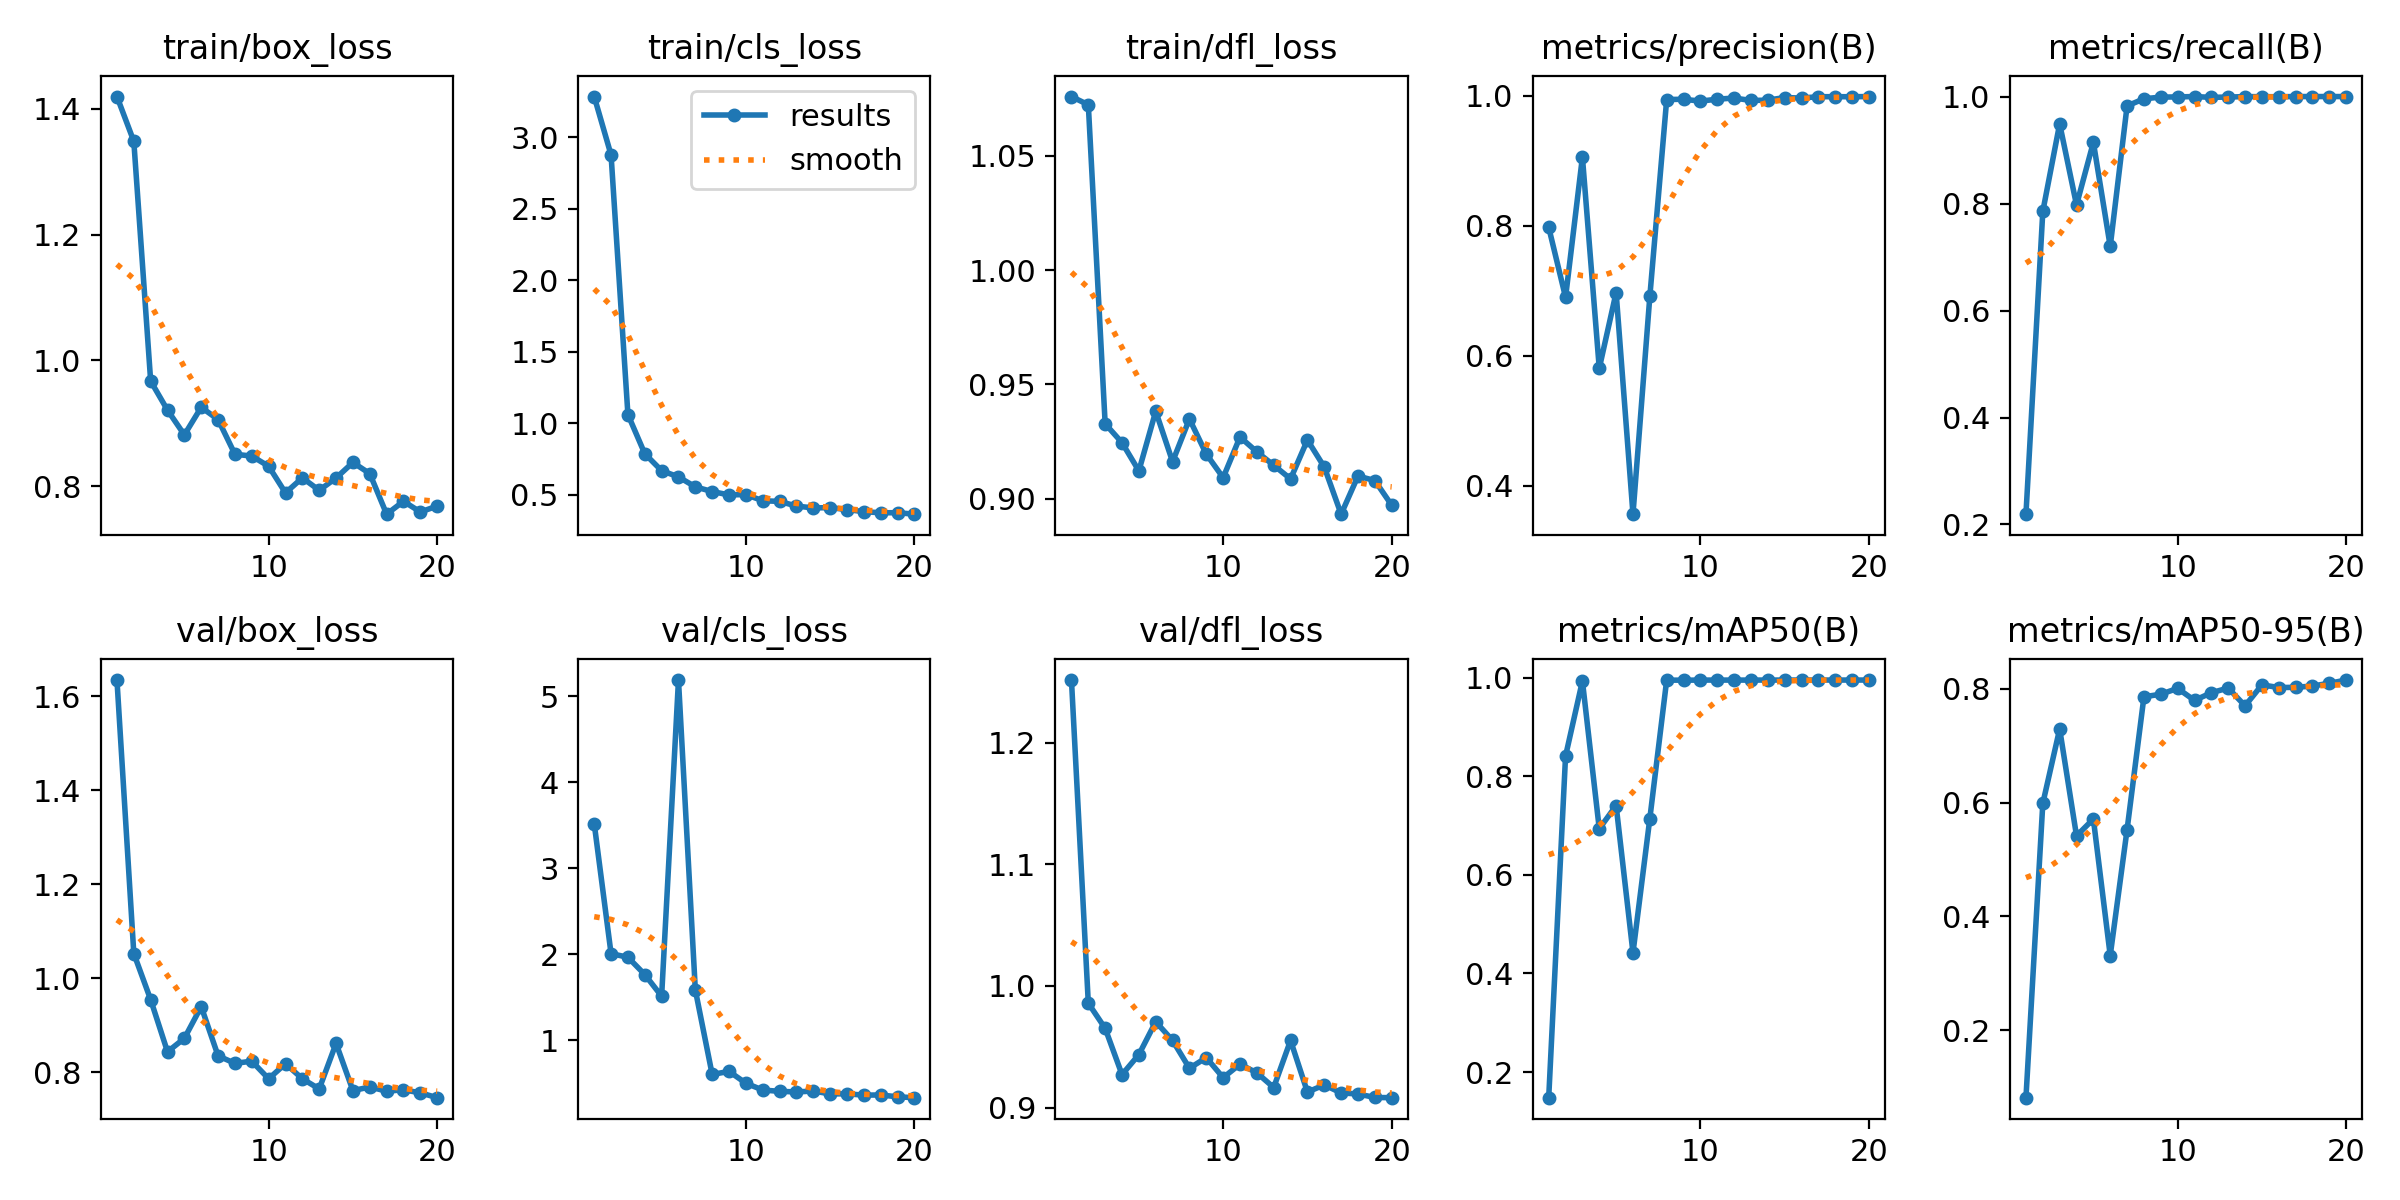

Data behind this chart, as committed beside it:
epoch, time, train/box_loss, train/cls_loss, train/dfl_loss, metrics/precision(B), metrics/recall(B), metrics/mAP50(B), metrics/mAP50-95(B), val/box_loss, val/cls_loss, val/dfl_loss, lr/pg0, lr/pg1, lr/pg2
1, 5.034, 1.42, 3.285, 1.076, 0.7977, 0.2193, 0.1482, 0.08197, 1.634, 3.519, 1.251, 7.145e-05, 7.145e-05, 7.145e-05
2, 8.501, 1.349, 2.877, 1.072, 0.6899, 0.7852, 0.8409, 0.5985, 1.053, 2.008, 0.9858, 0.0001494, 0.0001494, 0.0001494
3, 12.21, 0.9672, 1.062, 0.9328, 0.9058, 0.949, 0.9931, 0.7291, 0.9546, 1.966, 0.9651, 0.0002189, 0.0002189, 0.0002189
4, 15.69, 0.9209, 0.7884, 0.9245, 0.5806, 0.7973, 0.6935, 0.5415, 0.8438, 1.765, 0.9271, 0.0002799, 0.0002799, 0.0002799
5, 18.93, 0.8816, 0.6696, 0.9122, 0.6973, 0.9145, 0.7406, 0.5711, 0.8724, 1.513, 0.9436, 0.0003324, 0.0003324, 0.0003324
6, 22.23, 0.9255, 0.6263, 0.9383, 0.3561, 0.7198, 0.442, 0.3315, 0.9398, 5.186, 0.9706, 0.0003764, 0.0003764, 0.0003764
7, 25.63, 0.906, 0.5565, 0.9162, 0.6912, 0.9825, 0.7141, 0.5525, 0.8351, 1.586, 0.9552, 0.0004119, 0.0004119, 0.0004119
8, 28.96, 0.8508, 0.5236, 0.9349, 0.9944, 0.9959, 0.9949, 0.7856, 0.8192, 0.6041, 0.9323, 0.0004389, 0.0004389, 0.0004389
9, 32.25, 0.8479, 0.5003, 0.9195, 0.9948, 0.9989, 0.9947, 0.7902, 0.8238, 0.6405, 0.9411, 0.0004575, 0.0004575, 0.0004575
10, 35.5, 0.8317, 0.5026, 0.9092, 0.9919, 0.9993, 0.9949, 0.8004, 0.7864, 0.5026, 0.9246, 0.0004675, 0.0004675, 0.0004675
11, 38.43, 0.7893, 0.4594, 0.927, 0.9949, 1, 0.995, 0.7793, 0.8185, 0.4234, 0.9357, 0.0004691, 0.0004691, 0.0004691
12, 41.29, 0.8133, 0.455, 0.9205, 0.9967, 0.9984, 0.9949, 0.7928, 0.7864, 0.4085, 0.9286, 0.0004621, 0.0004621, 0.0004621
13, 44.24, 0.7934, 0.4222, 0.9146, 0.9929, 0.9991, 0.9949, 0.801, 0.7648, 0.4015, 0.9165, 0.0004467, 0.0004467, 0.0004467
14, 47.34, 0.813, 0.4094, 0.9087, 0.9934, 0.9998, 0.995, 0.7698, 0.8617, 0.4116, 0.9552, 0.0004228, 0.0004228, 0.0004228
15, 50.43, 0.8377, 0.4112, 0.9257, 0.9974, 0.9998, 0.995, 0.8066, 0.7612, 0.379, 0.9128, 0.0003904, 0.0003904, 0.0003904
16, 53.53, 0.82, 0.3977, 0.9139, 0.9966, 0.9996, 0.995, 0.8019, 0.769, 0.3796, 0.9187, 0.0003496, 0.0003496, 0.0003496
17, 56.56, 0.7555, 0.3832, 0.8932, 0.9987, 1, 0.995, 0.8023, 0.76, 0.3643, 0.9121, 0.0002972, 0.0002972, 0.0002972
18, 59.61, 0.776, 0.3753, 0.9099, 0.9988, 1, 0.995, 0.8045, 0.7629, 0.3663, 0.9112, 0.0002265, 0.0002265, 0.0002265
19, 62.67, 0.759, 0.3759, 0.908, 0.9987, 1, 0.995, 0.8094, 0.7565, 0.3447, 0.9083, 0.0001558, 0.0001558, 0.0001558
20, 65.54, 0.7683, 0.3656, 0.8972, 0.999, 1, 0.995, 0.815, 0.7462, 0.3348, 0.9082, 8.50255e-05, 8.50255e-05, 8.50255e-05
